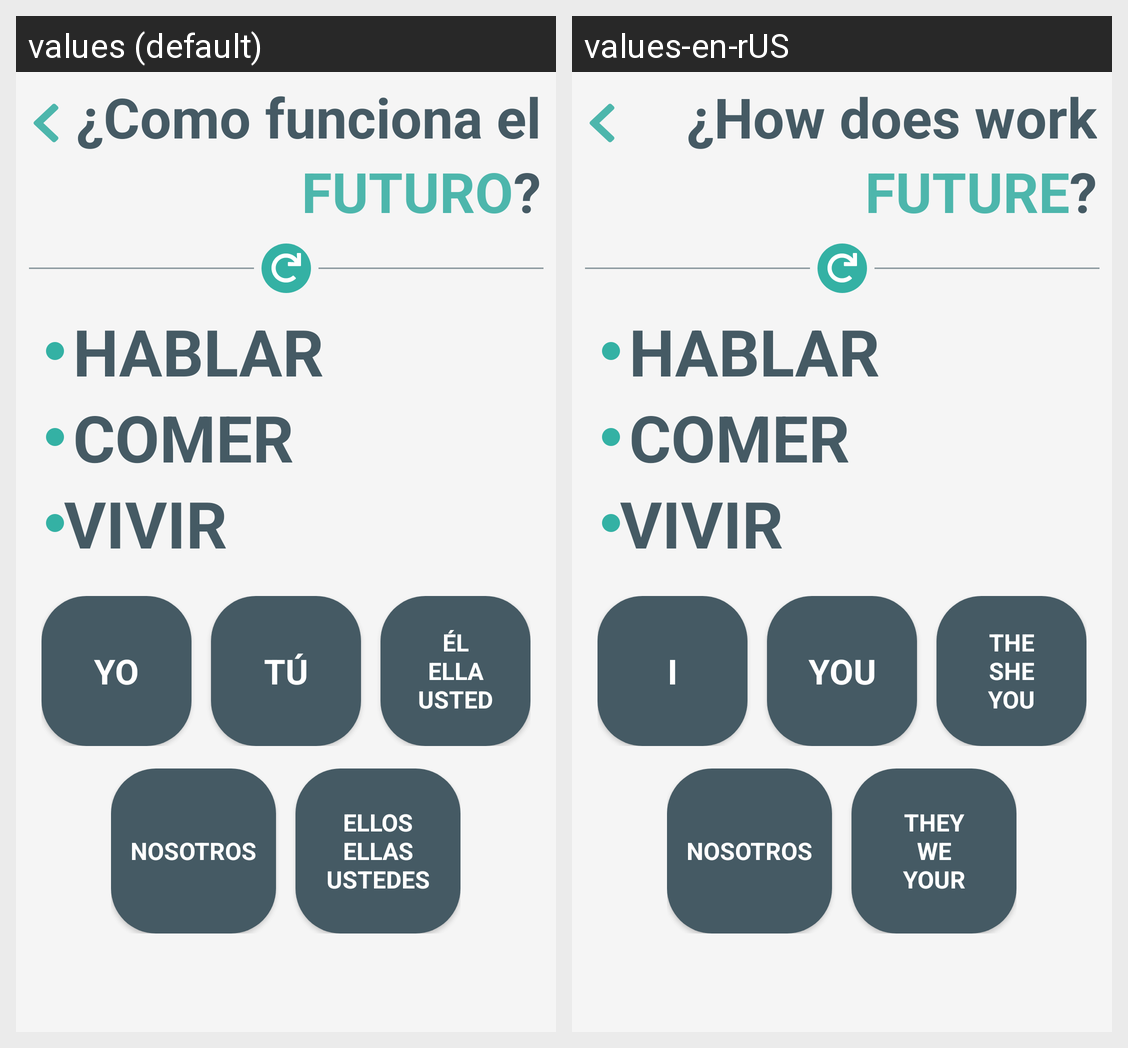

The same Android screen rendered under two of its app's locales, left to right. List the strings drawn on it with the default value and each locale's translation.
Android screen res/layout/activity_future.xml rendered under 2 locales, left to right: values (default), values-en-rUS. Device: Nexus 5 (rendered at 1080×1920; each locale shown at half size, 540×960, under a caption strip naming it); theme AppTheme.
Strings drawn on this screen, with the default value and each locale's value (text and hints the layout hard-codes, and strings that could not be matched under every locale, appear in the picture but are not listed):

title_how_is_future1
  values: ¿Como funciona el
  values-en-rUS: ¿How does work

title_how_is_future2
  values: FUTURO
  values-en-rUS: FUTURE

btn_pronouns1
  values: Yo
  values-en-rUS: I

btn_pronouns2
  values: tú
  values-en-rUS: You

btn_pronouns3
  values: éL
      ELLA
      USTED
  values-en-rUS: THE
      SHE
      YOU

btn_pronouns4
  values: Nosotros
  values-en-rUS: Nosotros

btn_pronouns5
  values: ELLOS
      ELLAS
      USTEDES
  values-en-rUS: THEY
      WE
      YOUR
